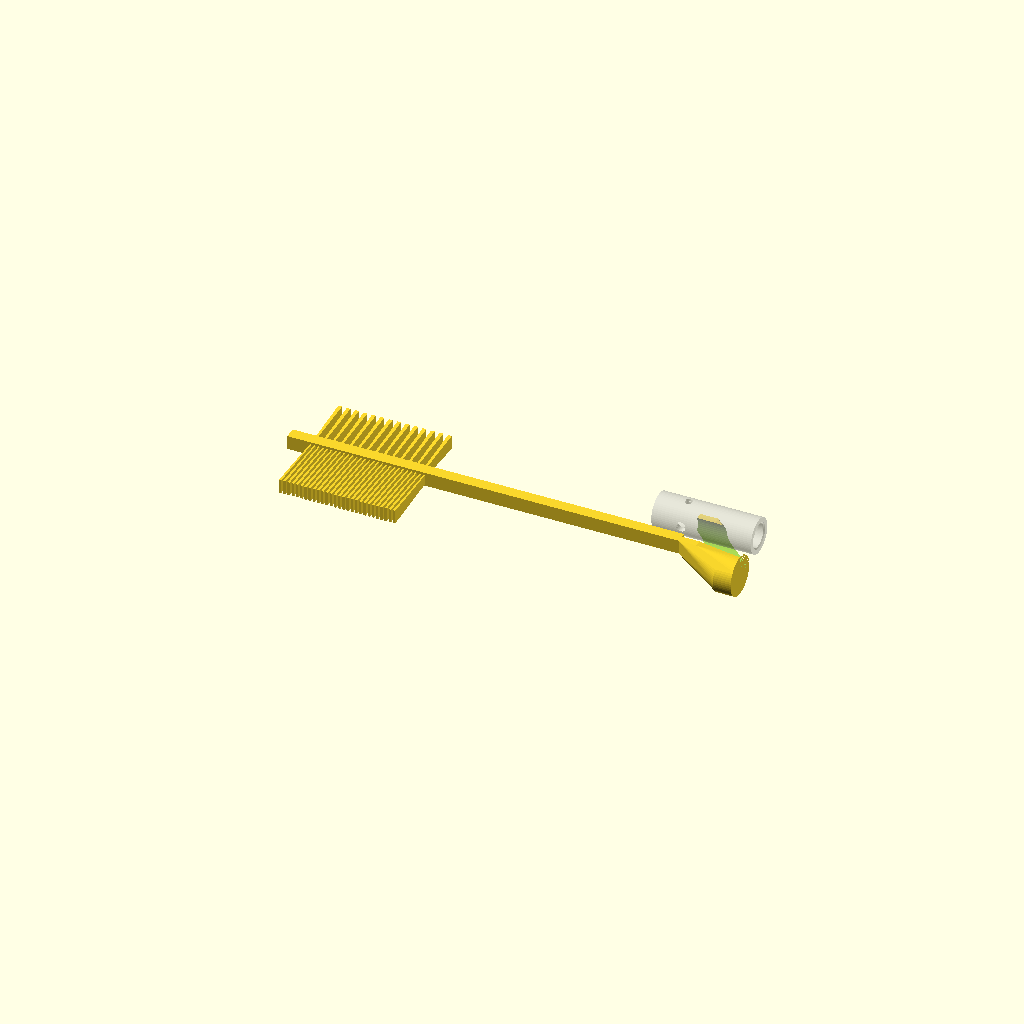
Cell 1: rendered with the file's own defaults.
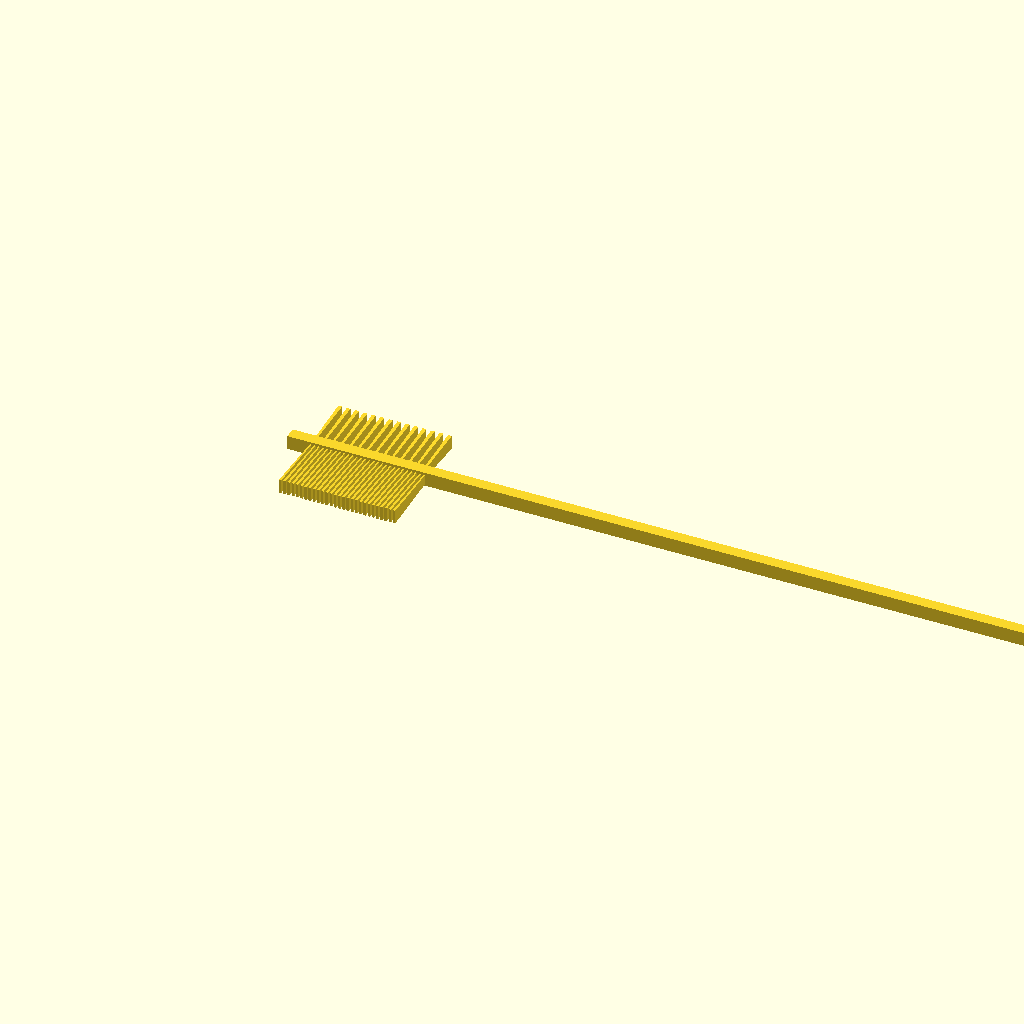
Cell 2: comb_length = 384 (everything else at default).
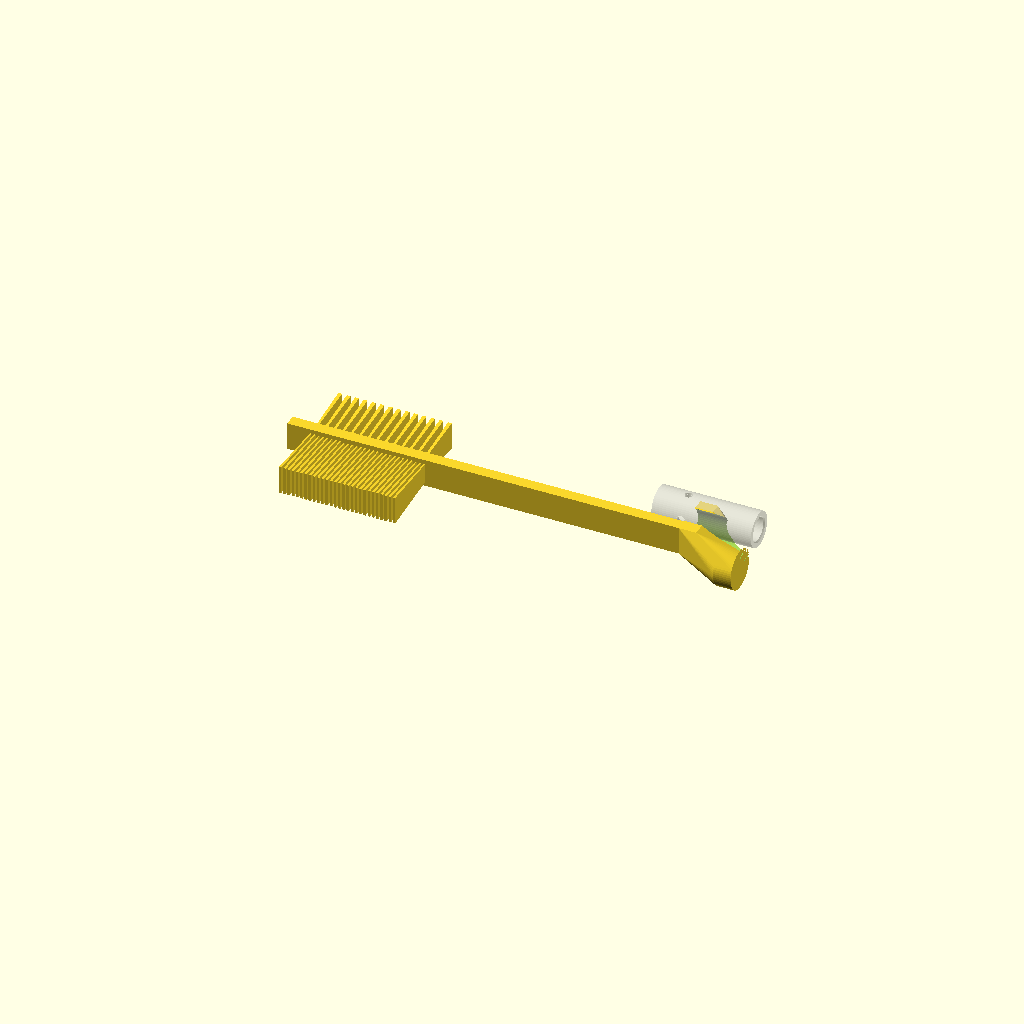
Cell 3 — comb_thickness set to 12, the other parameters unchanged.
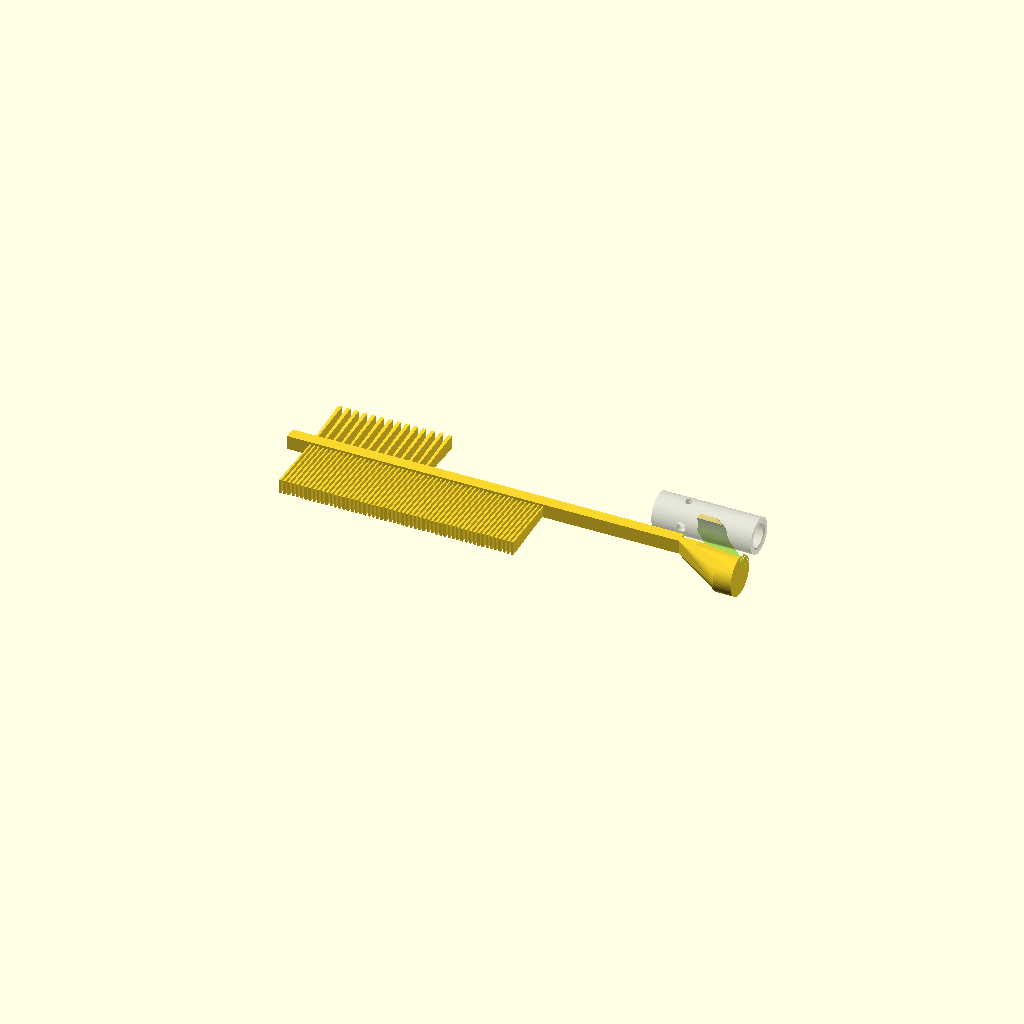
Cell 4: the same model with fine_count = 56.
All cells are drawn from one camera (rotation 55°, 0°, 25°, orthographic, colour scheme Cornfield), so only the parameter changes between them.
OpenSCAD source file 02_CAD_Source/A_CAD_Source/openscad/TC_001_main_comb.scad:
// ============================================================
// TC-001: Main Comb (Dual-Tooth — Fine + Coarse)
// TAYLKOMB LLC · Patent Pending · Confidential
// ============================================================
// Material: PA66-GF30 or PA12-CF (injection molded)
// Surface Finish: SPI B-2 mold texture (matte)
// Color: Black (RAL/Pantone TBD)
// Receiver: Molded-in 316L stainless insert
// ============================================================

include <TK_common.scad>;

$fn = 60;

// === COMB PARAMETERS ===
comb_length         = 192.00;
comb_width          = 40.00;
comb_thickness      = 6.00;
spine_height        = 5.00;

// Fine teeth (one side)
fine_count          = 28;
fine_spacing        = 1.80;
fine_length         = 28.00;
fine_thickness      = 1.00;
fine_taper          = 3;       // degrees

// Coarse teeth (other side)
coarse_count        = 14;
coarse_spacing      = 3.60;
coarse_length       = 22.00;
coarse_thickness    = 1.60;
coarse_taper        = 3;

// Receiver integration zone
recv_zone_length    = 25.00;   // length of receiver housing in comb body
recv_zone_width     = 20.00;

// === SINGLE TOOTH MODULE ===
module tooth(length, thickness, taper_deg) {
    // Tapered rectangular tooth
    hull() {
        cube([thickness, 0.01, comb_thickness], center = true);
        translate([0, length, 0])
            cube([thickness * 0.6, 0.01, comb_thickness * 0.7], center = true);
    }
}

// === COMB BODY ===
module comb_body() {
    // Main spine
    translate([0, 0, 0])
        cube([comb_length - recv_zone_length, spine_height, comb_thickness]);
    
    // Fine teeth
    fine_start = 10;
    for (i = [0 : fine_count - 1]) {
        translate([fine_start + i * fine_spacing, -fine_length, comb_thickness/2])
            rotate([0, 0, 0])
                tooth(fine_length, fine_thickness, fine_taper);
    }
    
    // Coarse teeth (opposite side)
    coarse_start = 10;
    for (i = [0 : coarse_count - 1]) {
        translate([coarse_start + i * coarse_spacing, spine_height, comb_thickness/2])
            rotate([180, 0, 0])
                translate([0, -coarse_length, 0])
                    tooth(coarse_length, coarse_thickness, coarse_taper);
    }
}

// === RECEIVER HOUSING ===
module receiver_housing() {
    // Transition zone from comb body to receiver
    translate([comb_length - recv_zone_length, 0, 0]) {
        // Housing block
        difference() {
            hull() {
                cube([recv_zone_length * 0.3, recv_zone_width, comb_thickness]);
                translate([recv_zone_length * 0.7, (recv_zone_width - recv_outer_dia)/2, (comb_thickness - recv_outer_dia)/2])
                    rotate([0, 90, 0])
                        cylinder(d = recv_outer_dia + 2, h = recv_zone_length * 0.3);
            }
            
            // Receiver bore (for insert)
            translate([recv_zone_length, recv_zone_width/2, comb_thickness/2])
                rotate([0, -90, 0])
                    cylinder(d = recv_outer_dia + 0.05, h = recv_bore_depth + recv_wall + 1);
        }
    }
}

// === COMPLETE TC-001 ===
union() {
    comb_body();
    receiver_housing();
    
    // Receiver insert (shown in context)
    color("Silver", 0.5)
        translate([comb_length, (comb_width > 20 ? 20 : comb_width/2) , comb_thickness/2])
            rotate([0, -90, 0])
                female_receiver_core(with_magnet = true);
}
Parameter table extracted from the source (name, type, default, range or options):
comb_length: number, default 192
comb_width: number, default 40
comb_thickness: number, default 6
spine_height: number, default 5
fine_count: number, default 28
fine_spacing: number, default 1.8
fine_length: number, default 28
fine_thickness: number, default 1
fine_taper: number, default 3
coarse_count: number, default 14
coarse_spacing: number, default 3.6
coarse_length: number, default 22
coarse_thickness: number, default 1.6
coarse_taper: number, default 3
recv_zone_length: number, default 25
recv_zone_width: number, default 20
